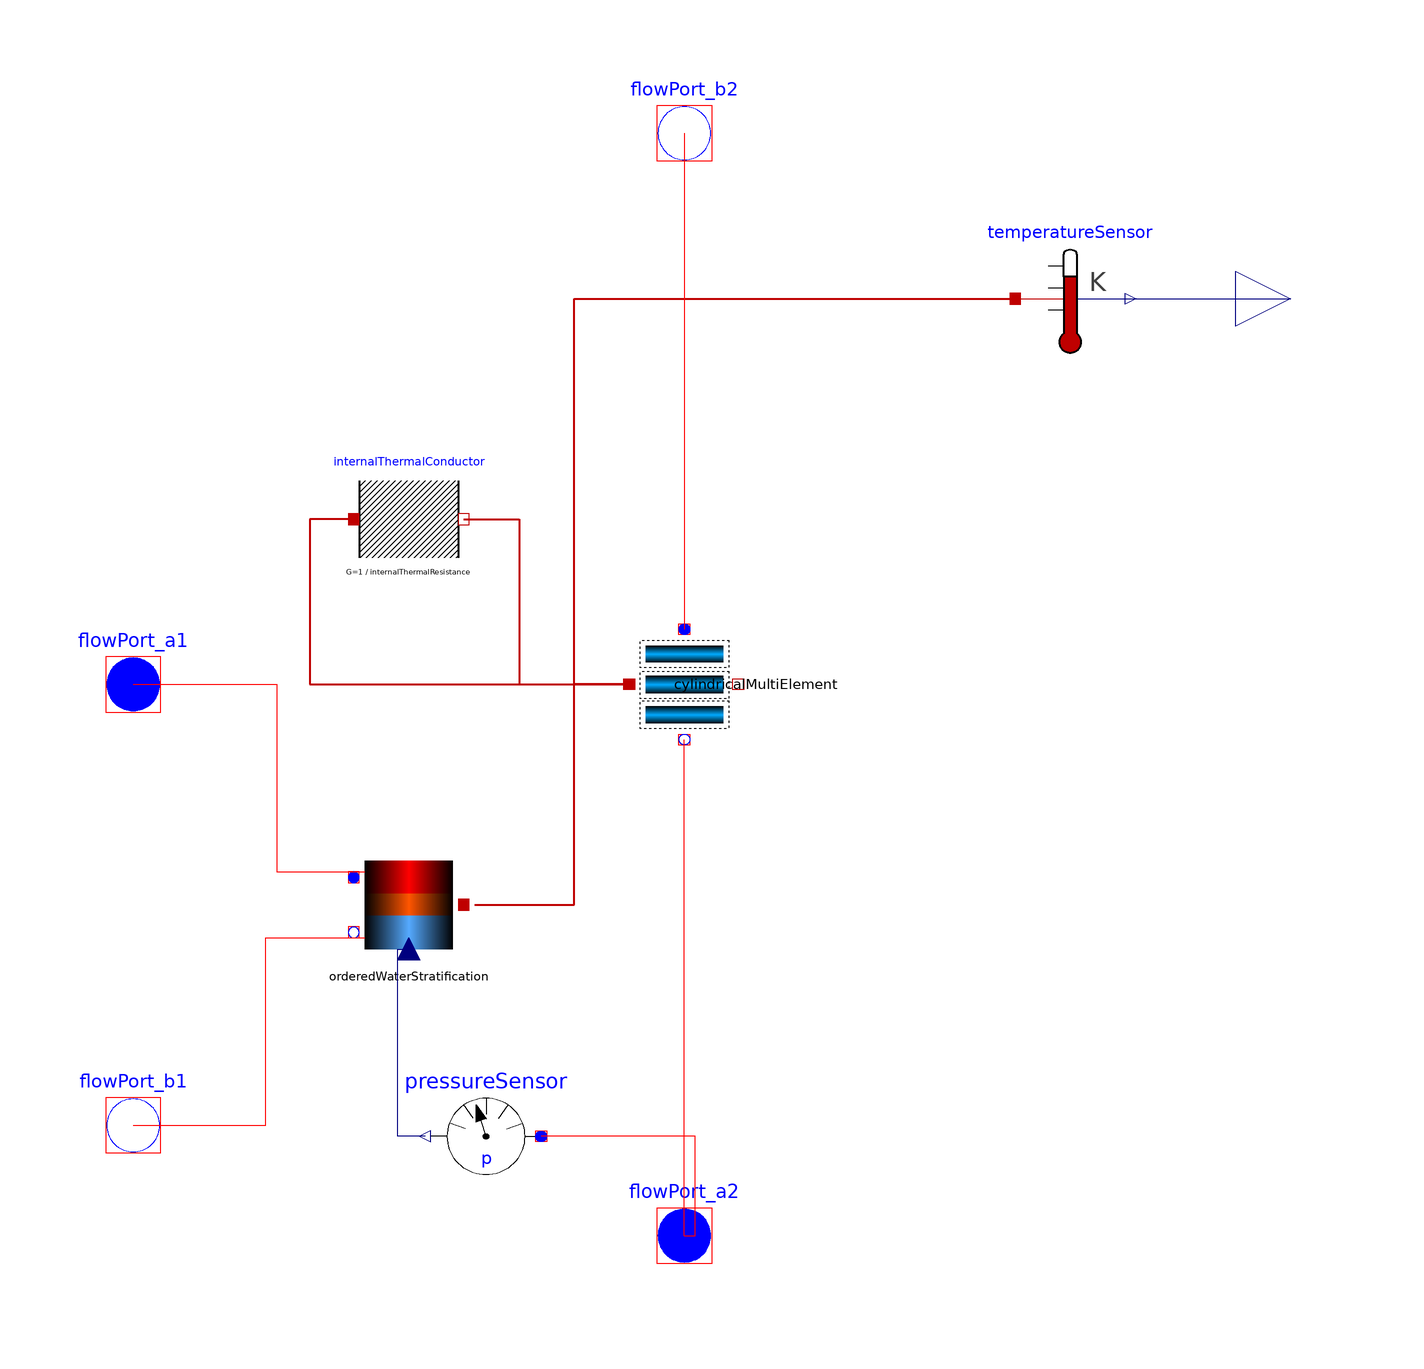

Above is the diagram view of the following Modelica model: its components placed by their Placement annotations and its connect equations drawn as lines.

model HotWaterTank
  //  extends Modelica.Icons.UnderConstruction;
  extends Soltermica.BaseClasses.Icons.NameIcon;
  Modelica.Thermal.FluidHeatFlow.Interfaces.FlowPort_a flowPort_a1(final medium = medium) annotation(
    Placement(visible = true, transformation(origin = {-100, 0}, extent = {{-10, -10}, {10, 10}}, rotation = 0), iconTransformation(origin = {-100, 0}, extent = {{-10, -10}, {10, 10}}, rotation = 0)));
  Modelica.Thermal.FluidHeatFlow.Interfaces.FlowPort_b flowPort_b1(final medium = medium) annotation(
    Placement(visible = true, transformation(origin = {-100, -80}, extent = {{-10, -10}, {10, 10}}, rotation = 0), iconTransformation(origin = {-100, -80}, extent = {{-10, -10}, {10, 10}}, rotation = 0)));
  Modelica.Thermal.FluidHeatFlow.Interfaces.FlowPort_b flowPort_b2(final medium = medium) annotation(
    Placement(visible = true, transformation(origin = {0, 100}, extent = {{-10, -10}, {10, 10}}, rotation = 0), iconTransformation(origin = {2, 100}, extent = {{-10, -10}, {10, 10}}, rotation = 0)));
  Modelica.Thermal.FluidHeatFlow.Interfaces.FlowPort_a flowPort_a2(final medium = medium) annotation(
    Placement(visible = true, transformation(origin = {0, -100}, extent = {{-10, -10}, {10, 10}}, rotation = 0), iconTransformation(origin = {0, -100}, extent = {{-10, -10}, {10, 10}}, rotation = 0)));
  Soltermica.BaseClasses.ControlVolumes.CylindricalMultiElement cylindricalMultiElement(final n = n, final medium = medium, final volume = specs.volumen, final height = specs.altura, final dpNominal = specs.dp_nom, final V_flowNominal = specs.V_flow_nom, final T0 = T0) annotation(
    Placement(visible = true, transformation(origin = {0, 0}, extent = {{-10, 10}, {10, -10}}, rotation = -90)));
  //    final V_flowLaminar=specs.V_flow_nom/2,
  //    final dpLaminar=specs.dp_nom/2,
  Soltermica.ThermoFluidSystems.WaterStorage.BaseClasses.OrderedWaterStratification orderedWaterStratification(final nSeg = n, final medium = medium) annotation(
    Placement(visible = true, transformation(origin = {-50, -40}, extent = {{-10, -10}, {10, 10}}, rotation = 0)));
  Modelica.Blocks.Interfaces.RealOutput temperatureProbe annotation(
    Placement(visible = true, transformation(origin = {110, 70}, extent = {{-10, -10}, {10, 10}}, rotation = 0), iconTransformation(origin = {110, 70}, extent = {{-10, -10}, {10, 10}}, rotation = 0)));
  Modelica.Thermal.HeatTransfer.Sensors.TemperatureSensor temperatureSensor annotation(
    Placement(visible = true, transformation(origin = {70, 70}, extent = {{-10, -10}, {10, 10}}, rotation = 0)));
  Modelica.Thermal.HeatTransfer.Components.ThermalConductor internalThermalConductor[n - 1](each G = 1 / internalThermalResistance) annotation(
    Placement(visible = true, transformation(origin = {-50, 30}, extent = {{-10, -10}, {10, 10}}, rotation = 0)));
  //Model parameters
  parameter Integer n(start = 2, min = 2) "Numero de segmentos que se divide el volumen de control";
  parameter Modelica.Thermal.FluidHeatFlow.Media.Medium medium = Modelica.Thermal.FluidHeatFlow.Media.Medium() "Fluido contenido en el deposito";
  parameter Soltermica.ThermoFluidSystems.WaterStorage.Catalogue.TechnicalSpecifications specs = Soltermica.ThermoFluidSystems.WaterStorage.Catalogue.TechnicalSpecifications() "Especificaciones del equipo";
  parameter Modelica.SIunits.Temperature T0 = 293.15 "Temperatura inicial de todo el deposito";
  parameter Modelica.SIunits.ThermalResistance internalThermalResistance = specs.altura / n / (specs.volumen / specs.altura * medium.lamda);
  Modelica.Thermal.FluidHeatFlow.Sensors.PressureSensor pressureSensor(
    final medium=medium)
    annotation(
    Placement(visible = true, transformation(origin = {-36, -82}, extent = {{10, -10}, {-10, 10}}, rotation = 0)));
equation
  connect(pressureSensor.y, orderedWaterStratification.referencePressure) annotation(
    Line(points = {{-47, -82}, {-52, -82}, {-52, -48}, {-50, -48}}, color = {0, 0, 127}));
  connect(flowPort_a2, pressureSensor.flowPort) annotation(
    Line(points = {{0, -100}, {2, -100}, {2, -82}, {-26, -82}}, color = {255, 0, 0}));
  connect(flowPort_a1, orderedWaterStratification.flowPort_a) annotation(
    Line(points = {{-100, 0}, {-74, 0}, {-74, -34}, {-58, -34}, {-58, -34}}, color = {255, 0, 0}));
  connect(flowPort_b1, orderedWaterStratification.flowPort_b) annotation(
    Line(points = {{-100, -80}, {-76, -80}, {-76, -46}, {-58, -46}, {-58, -46}}, color = {255, 0, 0}));
  connect(orderedWaterStratification.heatPort, cylindricalMultiElement.innerPort) annotation(
    Line(points = {{-38, -40}, {-20, -40}, {-20, 0}, {-10, 0}, {-10, 0}}, color = {191, 0, 0}, thickness = 0.5));
  connect(cylindricalMultiElement.innerPort[n-1], temperatureSensor.port) annotation(
    Line(points = {{-10, 0}, {-20, 0}, {-20, 70}, {60, 70}, {60, 70}}, color = {191, 0, 0}, thickness = 0.5));
  connect(temperatureSensor.T, temperatureProbe) annotation(
    Line(points = {{80, 70}, {104, 70}, {104, 70}, {110, 70}}, color = {0, 0, 127}));
  connect(flowPort_a2, cylindricalMultiElement.flowPort_b) annotation(
    Line(points = {{0, -100}, {0, -10}}, color = {255, 0, 0}));
  connect(flowPort_b2, cylindricalMultiElement.flowPort_a) annotation(
    Line(points = {{0, 100}, {0, 10}}, color = {255, 0, 0}));
//Heat conduction between fluid segments
  for i in 1:n - 1 loop
    connect(cylindricalMultiElement.innerPort[i], internalThermalConductor[i].port_a) annotation(
      Line(points = {{-60, 30}, {-68, 30}, {-68, 0}, {-10, 0}, {-10, 0}}, color = {191, 0, 0}, thickness = 0.5));
    connect(cylindricalMultiElement.innerPort[i + 1], internalThermalConductor[i].port_b) annotation(
      Line(points = {{-40, 30}, {-30, 30}, {-30, 0}, {-10, 0}, {-10, 0}}, color = {191, 0, 0}, thickness = 0.5));
  end for;
  annotation(
    Icon(graphics = {Rectangle(origin = {0, -1}, fillColor = {85, 170, 255}, fillPattern = FillPattern.VerticalCylinder, extent = {{-80, 101}, {80, -99}})}),
    uses(Modelica(version = "3.2.2")),
    Documentation(info = "<html><head></head><body><h4><u>Información</u></h4>Modelo de depósito de almacenamiento de agua caliente (ACS, inercia , etc.). Se ha tratado de modelar el fenómeno de estratificación de la temperatura ya que se considera un aspecto fundamental para el funcionamiento y análisis de las instalaciones solares térmicas. Así pues se ha evitado modelos de mezcla total que conllevarían a imprecisiones considerables.<div><br><div><span style=\"font-size: 12px;\">Está basado en el modelo propuesto en el capítulo 4 apartado 8.4 (Stratification in storage tanks) del libro Solar Engineering of Thermal Process (Diffie y Beckman). Partiendo de un modelo multinodal en el que cada nodo corresponde a un volumen de control se plantea un calentamiento ordenado de los diferentes nodos en base a su distribución de temperaturas. De esta manera se considera que el flujo de fluido a cierta temperatura se situa en la capa térmica que le corresponde.</span></div><div><span style=\"font-size: 12px;\"><br></span></div><div>El modelo está compuesto por un volumen de control cilíndrico que puede subdividirse en subcomponentes en base al parametro n. Se considera que almenos deben existir dos nodos como mínimo. Cada subvolumen de control esta conectado al modelo que controla el flujo de calor que proviene del circuito primario. Este submodelo controla la distribución de calor de entrada en base a las distintas temperaturas de los volúmenes de control.</div></div><div>(Incluir esquema explicativo)</div><h4>Observaciones</h4><div>El volumen de control está conectado de forma inversa para que el número identificativo de cada subvolumen corresponda con el modelo. Así que el número 1 será el segmento más alto y n el más bajo.</div><div><br></div><div><br></div><div><br></div><div><br></div></body></html>"));
end HotWaterTank;